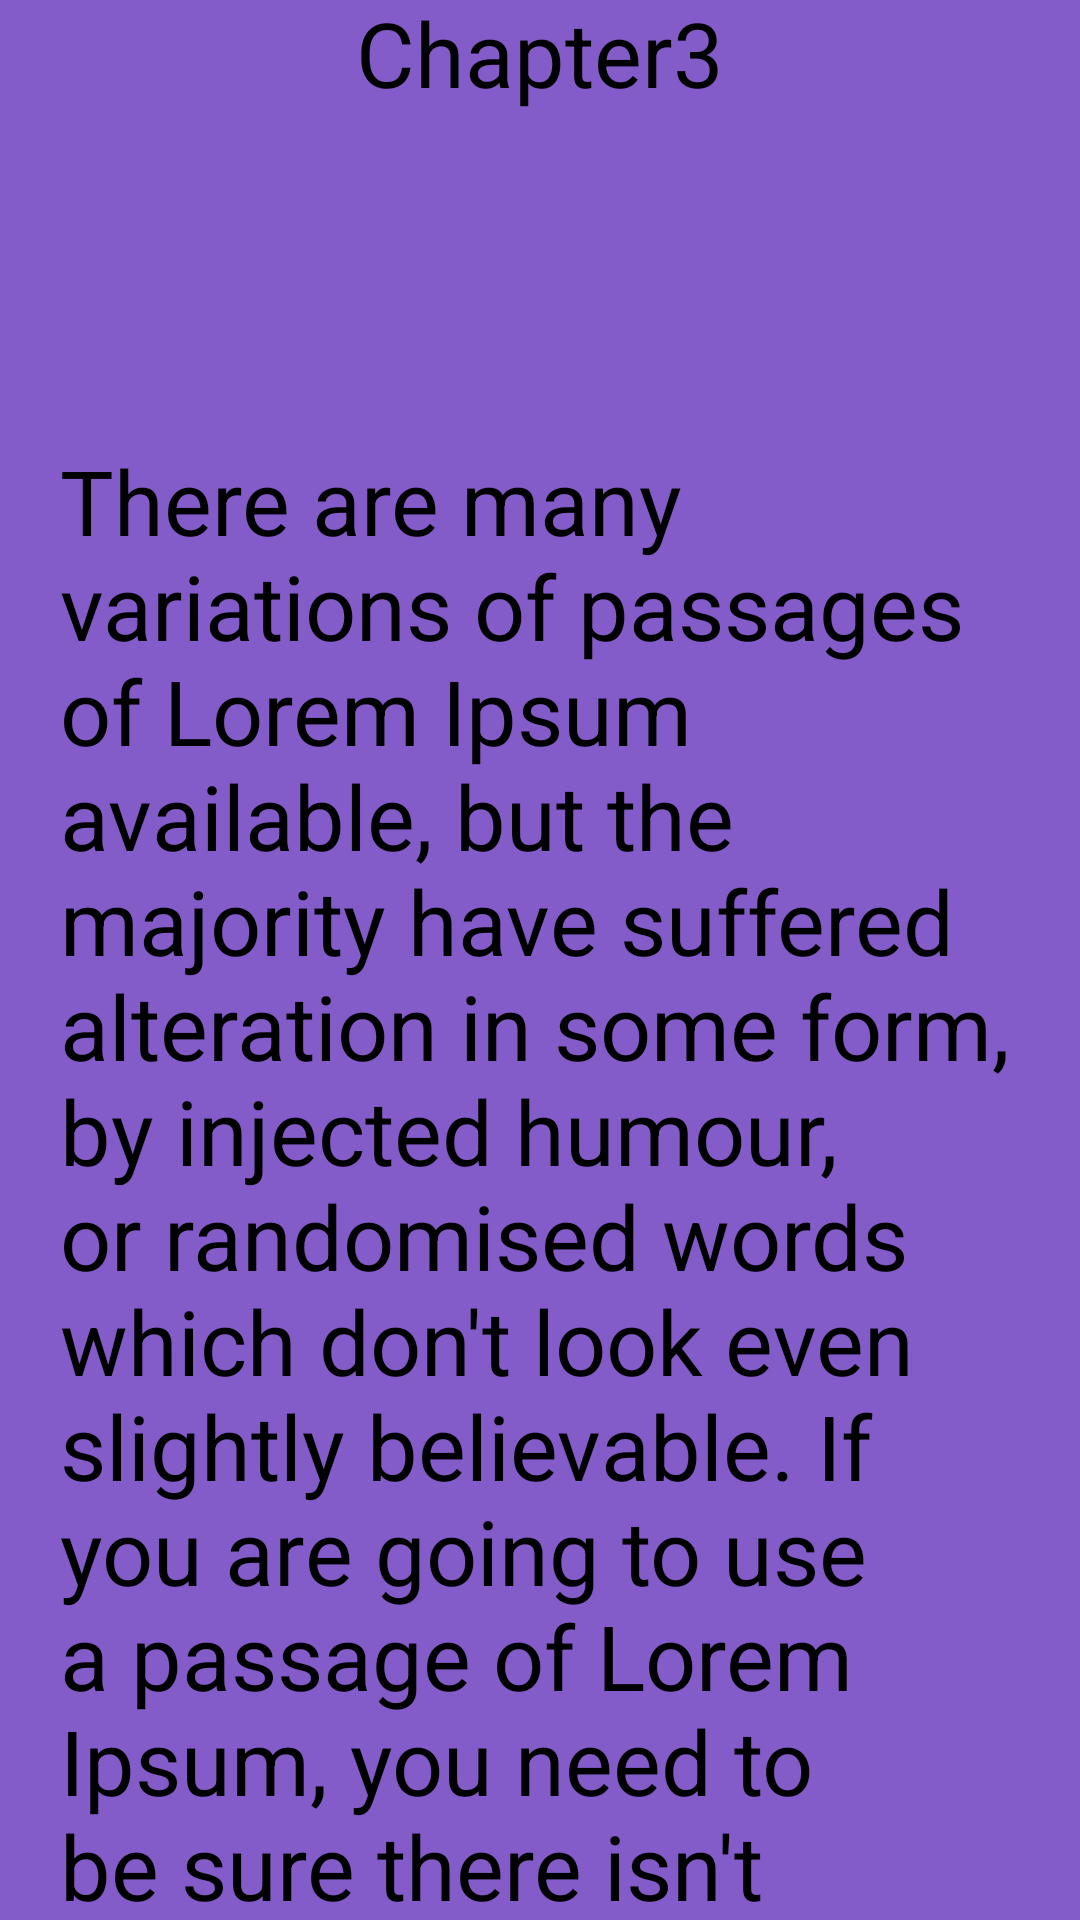

Layout XML and referenced resources for this Android screen:
<!-- AndroidManifest.xml: application theme Theme.Lab4Android -->
<!-- res/layout/fragment_ch3.xml -->
<?xml version="1.0" encoding="utf-8"?>
<RelativeLayout xmlns:android="http://schemas.android.com/apk/res/android"
    xmlns:tools="http://schemas.android.com/tools"
    android:layout_width="match_parent"
    android:layout_height="match_parent"
    android:background="#835CCA"
    tools:context=".FragmentCh2">

    


    <TextView
        android:id="@+id/txtCh3"
        android:layout_width="wrap_content"
        android:layout_height="wrap_content"
        android:layout_alignParentTop="true"
        android:layout_centerHorizontal="true"
        android:layout_marginStart="60dp"
        android:layout_marginLeft="150dp"
        android:layout_marginTop="-3dp"
        android:layout_marginEnd="60dp"
        android:layout_marginBottom="60dp"
        android:text="Chapter3"
        android:textColor="@color/black"
        android:textSize="30sp" />

    <TextView
        android:layout_width="374dp"
        android:layout_height="622dp"
        android:layout_below="@+id/txtCh3"
        android:layout_alignParentStart="true"
        android:layout_alignParentEnd="true"
        android:layout_marginStart="20dp"
        android:layout_marginTop="49dp"
        android:layout_marginEnd="17dp"
        android:text="There are many variations of passages of Lorem Ipsum available, but the majority have suffered alteration in some form, by injected humour, or randomised words which don't look even slightly believable. If you are going to use a passage of Lorem Ipsum, you need to be sure there isn't anything ."
        android:textColor="@color/black"
        android:textSize="30sp" />

</RelativeLayout>
<!-- resources referenced by this layout -->
<resources>
  <style name="Theme.Lab4Android" parent="Base.Theme.Lab4Android" />
  <style name="Base.Theme.Lab4Android" parent="Theme.Material3.DayNight.NoActionBar">
          
          
      </style>
  <!-- not gathered from this repository: default colours our renderer supplied (Android Studio template values) -->
  <color name="black">#FF000000</color>
</resources>
